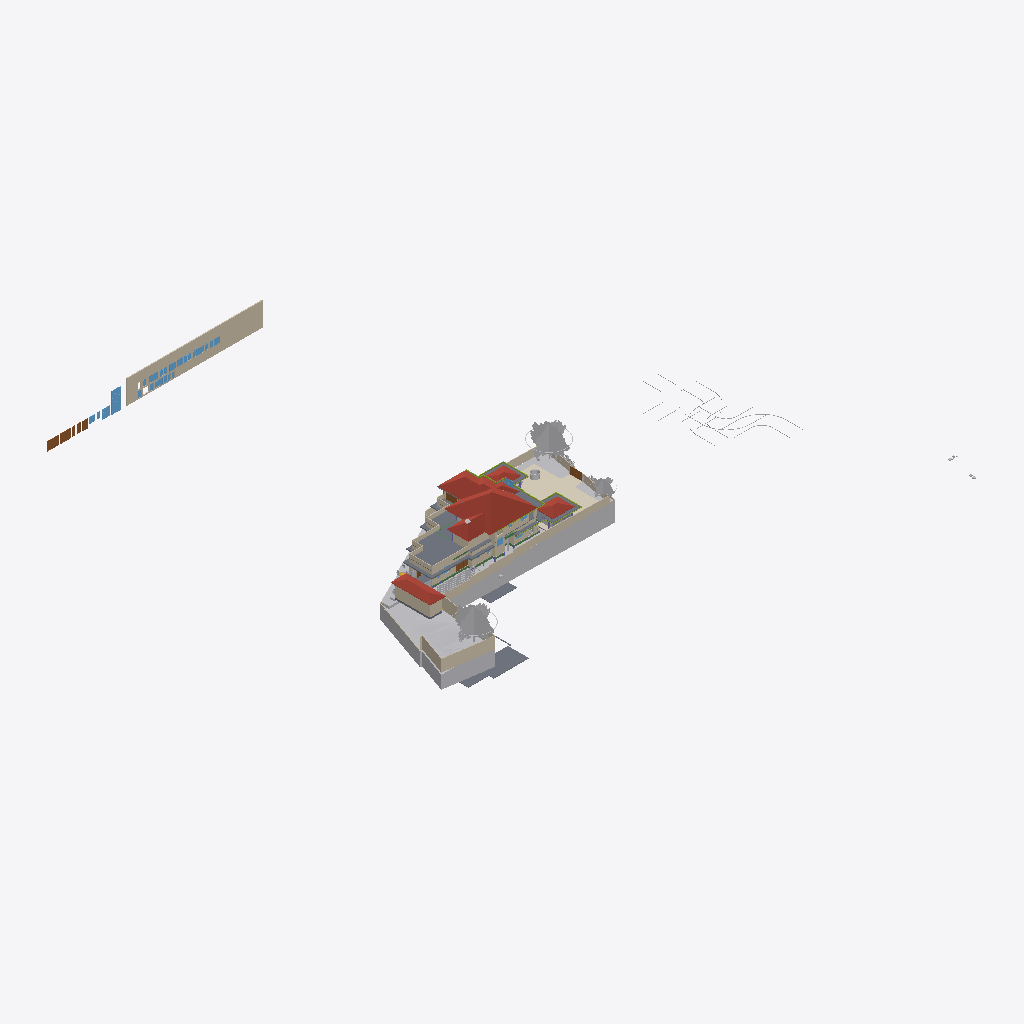
Isometric view of an IFC building model (IFC-SPF (STEP), schema IFC4X3, length unit metre), seen from the south-west, elements coloured by IFC class (only those large enough to see are counted): 38 walls (beige), 24 other elements (light grey), 14 slabs (grey), 11 windows (light blue), 8 doors (brown), 6 members (olive), 4 roofs (red-brown), 3 coverings (cream), 3 beams (green).
Extent 124.4 m × 116.3 m × 40.5 m (x, y, z). Storeys (12): Road Level at 0.00 m; GF at 0.00 m; FF at 0.00 m; Concept at 0.00 m; Existing at 0.00 m; Roof at 0.00 m; Area at 0.00 m; Car Porch at 0.00 m; Footing at 0.00 m; Landscape at 0.00 m; Electrical at 0.00 m; Plumbing at 0.00 m. Elements (1266): 191 IfcCovering, 154 IfcWall, 115 IfcFurniture, 94 IfcPipeSegment, 84 IfcBeam, 74 IfcFooting, 68 IfcGeographicElement, 65 IfcSwitchingDevice, 60 IfcColumn, 51 IfcSanitaryTerminal, 50 IfcWindow, 47 IfcBuildingElementProxy.

HEADER;
FILE_DESCRIPTION(('ViewDefinition[DesignTransferView]'),'2;1');
FILE_NAME('Jailani.ifc','2026-10-22T15:15:28+02:00',(''),(''),'IfcOpenShell 0.8.5','Bonsai 0.8.5','Nobody');
FILE_SCHEMA(('IFC4X3'));
ENDSEC;
DATA;
#1=IFCPROJECT('1rEyq$MlvDVO9q4X_6O_vh',$,'My Project',$,$,$,$,(#14,#26),#9);
#31=IFCSITE('2ymv4STDrDCBgdvlSnG91s',$,'My Site',$,$,#54,$,$,$,(8,52,49,300000),(76,38,36,300000),0.0,$,$);
#37=IFCBUILDING('0WCwdFWaT3fvN6dYFJV0G3',$,'My Building',$,$,#60,$,$,$,$,$,$);
#43=IFCBUILDINGSTOREY('3glIUxBxj019WI9WL2_LBp',$,'Road Level',$,$,#66,$,$,$,$);
#2091=IFCBUILDINGSTOREY('0gksAyAJzF1eVdNHxF82jx',$,'GF',$,$,#203992,$,$,$,$);
#9684=IFCBUILDINGSTOREY('0GW8AoQ6z9OfFkHNDnUrmB',$,'FF',$,$,#277602,$,$,$,$);
#36449=IFCBUILDINGSTOREY('08MXqDc890wx$ikiXcsfjl',$,'Concept',$,$,#36465,$,$,$,$);
#37612=IFCBUILDINGSTOREY('3FqJSqHaz8MQtwN4CzJUgT',$,'Existing',$,$,#37627,$,$,$,$);
#39460=IFCBUILDINGSTOREY('2$v9ldK6P2VucsJp$wo$TV',$,'Roof',$,$,#388800,$,$,$,$);
#119304=IFCBUILDINGSTOREY('0qBaI9Ey94591kdt6C2Jnr',$,'Area',$,$,#119319,$,$,$,$);
#129129=IFCBUILDINGSTOREY('3kIur_wS960wa7BjgB$p1C',$,'Car Porch',$,$,#129145,$,$,$,$);
#268472=IFCBUILDINGSTOREY('2xrbP0qU17QQ349t_fHpEX',$,'Footing',$,$,#278022,$,$,$,$);
#318255=IFCBUILDINGSTOREY('3aOrSW8CbAU8ZyelJCCINe',$,'Landscape',$,$,#318271,$,$,$,$);
#332845=IFCBUILDINGSTOREY('0AJYN4QXPCc9jj5vzxhX9$',$,'Electrical',$,$,#332861,$,$,$,$);
#351978=IFCBUILDINGSTOREY('3upeWRLj97BQX2e$VHc8TZ',$,'Plumbing',$,$,#351994,$,$,$,$);
#1788=IFCGEOGRAPHICELEMENT('2G7_FUH1TFnfA2p0BceQCt',$,'Site',$,$,#266545,#1804,$,.TERRAIN.);
#328551=IFCROOF('21T1h3klXC_BmaYTQtLSBg',$,'Mainroof',$,$,#328557,#328552,$,.HIP_ROOF.);
#382425=IFCWALL('2r9tHLxan62A7SFe6zmHTl',$,'Wall',$,$,#383998,#382424,$,$);
#291080=IFCCOVERING('3ktB1WR$f69fETpx9RtRtR',$,'Covering',$,$,#297555,#291091,$,$);
#297152=IFCGEOGRAPHICELEMENT('1oH7nsXafBAhIJwgxqBaXm',$,'GeographicElement',$,$,#297182,#297165,$,$);
#296796=IFCGEOGRAPHICELEMENT('0oAmVwzOn9fxeOwIdp5ttV',$,'GeographicElement',$,$,#297121,#296809,$,$);
#180078=IFCSLAB('1skQYh0W5DWfCNPJm9rd2U',$,'Slab',$,$,#277612,#180099,$,$);
#224944=IFCSLAB('3XqsztXbj1ghk5AhbcNOAU',$,'First Floor',$,$,#277642,#224985,$,$);
#2607=IFCWALL('0hLi5deXP5Zfo$NOtNZznY',$,'Wall',$,$,#266565,#2613,$,$);
#294615=IFCROOF('3mGRXpHdL9OAPglgninuSZ',$,'Roof',$,$,#303292,#297628,$,.HIP_ROOF.);
#397893=IFCSLAB('3REN97GL1E5e54T_9Lvwxj',$,'Slab',$,$,#397894,#397914,$,$);
#211619=IFCWALL('0GEX5P4U9BQufRWTvvAWVU',$,'Wall',$,$,#266600,#211630,$,$);
#295477=IFCROOF('0sh2s7NWrERuaScyuQZWfN',$,'Roof',$,$,#314560,#295490,$,.HIP_ROOF.);
#297122=IFCGEOGRAPHICELEMENT('2fIop$MxL4qvC5l2cqQ$kQ',$,'GeographicElement',$,$,#297177,#297151,$,$);
#224825=IFCSLAB('0d5CFfHvDDkxxBvkI$SQYK',$,'Double Height Area',$,$,#277737,#224866,$,$);
#295283=IFCROOF('0BkYaRzHb4b8SrgvshSiN4',$,'Roof',$,$,#328167,#295296,$,.HIP_ROOF.);
#2582=IFCWALL('3AhfTEAr96zBOu2JT1DiVf',$,'Wall',$,$,#266585,#2588,$,$);
#185235=IFCWALL('3$hjpD4uv8lejQEN1Fheqk',$,'Wall',$,$,#265860,#185246,$,$);
#195940=IFCSLAB('2HQ2skLdv0rQb9RK6xh6m2',$,'Slab',$,$,#388815,#195961,$,$);
#177331=IFCSLAB('36gMpwiePFFhc27jCaqGKB',$,'Slab',$,$,#277607,#177352,$,$);
#386856=IFCWINDOW('1JJJ$vFoLAa8eJM6D8yiAX',$,'Window',$,$,#387023,#386939,'W-2.25',1.5,1.5499999523162842,$,$,$);
#3433=IFCWALL('2gqgdNokT89Rrmjq1x$gkt',$,'Wall',$,$,#266610,#3444,$,$);
#2457=IFCWALL('38EbZ7mAL5TfofCc1aVwCP',$,'Wall',$,$,#286704,#2463,$,$);
#2381=IFCWALL('2ukC8AQQP85Rb_ZeT84bZY',$,'Wall',$,$,#286637,#2388,$,$);
#2632=IFCWALL('1hiIP0I5r0ZAybbUAFoviW',$,'Wall',$,$,#286668,#2638,$,$);
#230763=IFCWALL('3ruAgi0$X4th8uNtjDFU0l',$,'Wall',$,$,#262587,#230776,$,$);
#229585=IFCWALL('363bzwyLT6ghaTgHiVcG1Z',$,'Wall',$,$,#262398,#229598,$,$);
#239172=IFCWALL('22QUjRbZf2huVHZiZDV9yu',$,'Wall',$,$,#274382,#239307,$,$);
#288440=IFCGEOGRAPHICELEMENT('10o04kzoD7ieb7fY4oqIEX',$,'Cube',$,$,#288512,#288446,$,.TERRAIN.);
#211778=IFCWALL('3QTju5AJn6xuB9z142QxJ5',$,'Wall',$,$,#266620,#211789,$,$);
#211649=IFCWALL('3uvGHZNmz2Z8QwIfP07YN2',$,'Wall',$,$,#266605,#211660,$,$);
#138679=IFCWALL('0fLQKKdFD4Xw5zTdyOB_Hj',$,'Wall',$,$,#290450,#138690,$,$);
#211716=IFCWALL('2g4m2G_4nF49AacJYIKK_m',$,'Wall',$,$,#266615,#211727,$,$);
#216202=IFCWALL('2aPtsRo0T7ehqUDG57ep_L',$,'Wall',$,$,#277937,#216213,$,$);
#190509=IFCSLAB('0M2GVzfEDEn8zQQJaCsHcY',$,'Slab',$,$,#312156,#190530,$,$);
#75549=IFCWALL('36oGwTk25DYRf$Ld17aTG9',$,'Wall',$,$,#320413,#75560,$,$);
#172517=IFCSLAB('1UPh17rjP9bRMJ5e6behtP',$,'Slab',$,$,#388960,#172538,$,$);
#229553=IFCWALL('3OzAXhdFv7AuKRZNbid974',$,'Wall',$,$,#262458,#229566,$,$);
#181618=IFCWALL('3tn5zRjnL9mukCkae_MZFc',$,'Wall',$,$,#316573,#181629,$,$);
#387181=IFCDOOR('0BxYPW8hH2cOhtz3Dh42FK',$,'Door',$,$,#387316,#387230,'D-2.75',$,$,$,$,$);
#121662=IFCWALL('1BWH$vHq53de7ALB12b4Gj',$,'Wall',$,$,#331985,#121673,$,$);
#293425=IFCWALL('197oIZsbvCCx2GrUGcUa_$',$,'Wall',$,$,#293672,#293445,$,$);
#138622=IFCWALL('2LHcj1KGz7XBlZdHzmycO4',$,'Wall',$,$,#290445,#138633,$,$);
#387112=IFCDOOR('1HAcmsUED52vVEVmHgRtJK',$,'Door',$,$,#387311,#387154,'D-3',$,$,$,$,$);
#258382=IFCWALL('3$B7M5Mrf8SenDgVdF0cT6',$,'Wall',$,$,#308210,#258405,$,$);
#75749=IFCWALL('1qpZbrDrHDMOOsMiFqSj$3',$,'Wall',$,$,#277932,#75760,$,$);
#238484=IFCWALL('3NyCimSGDCVvqWTSEV1UiK',$,'Wall',$,$,#273945,#238508,$,$);
#293224=IFCWALL('2_lBO$4ePAxBo4t8$RcnSa',$,'Wall',$,$,#293859,#293244,$,$);
#155538=IFCDOOR('3l3X70xTXBjQnx5gSd3ShY',$,'Door',$,$,#294500,#155595,$,$,$,$,$,$);
#300440=IFCGEOGRAPHICELEMENT('3XNvekt6nB$ubAxK7kHELD',$,'Cube',$,$,#303387,#300446,$,.TERRAIN.);
#4106=IFCBUILDINGELEMENTPROXY('3eKD0RJXX2cvK3v1N6xXAg',$,'Well',$,$,#268350,#4238,$,.COMPLEX.);
#219416=IFCSLAB('1AAhloHkHFWRkhjfKq1PUs',$,'Slab',$,$,#259773,#219437,$,$);
#181853=IFCWALL('2EPmQbCtXEZfIxRL2oDMf2',$,'Wall',$,$,#316514,#181864,$,$);
#243820=IFCSLAB('2FENWmlQ16VvDlTuuClMiL',$,'Slab',$,$,#277742,#243842,$,$);
#187554=IFCSLAB('3VSR8Cqer27g52UuWYSfc7',$,'Slab',$,$,#389030,#187575,$,$);
#386442=IFCWINDOW('2N94ccpU54Vhh1qaVEYbEe',$,'Window',$,$,#386855,#386525,'W-2',1.5,1.5499999523162842,$,$,$);
#43017=IFCBUILDINGELEMENTPROXY('3aYsPRn39B_hfstnZLeJpy',$,'BuildingElementProxy',$,$,#218186,#43030,$,$);
#2532=IFCWALL('2uoMgyRXTBJAXpnQJxkX2y',$,'Wall',$,$,#274635,#2538,$,$);
#42055=IFCBUILDINGELEMENTPROXY('3wwYmhSjv9weqNYZfzH9xT',$,'BuildingElementProxy',$,$,#218181,#42068,$,$);
#258269=IFCDOOR('15u65NnfDBaQUuumddnmrm',$,'Door',$,$,#317361,#258288,'D-3',$,$,$,$,$);
#284023=IFCBEAM('3KA966hgP5FBQ2HLeGJdgI',$,'Beam',$,$,#284024,#284034,$,$);
#288173=IFCGEOGRAPHICELEMENT('12euZWZPD4APjxpY$YFPVd',$,'Cube',$,$,#288201,#288179,$,.TERRAIN.);
#291009=IFCCOVERING('2Qz80cV6LAAB3ft_PK_mv4',$,'Covering',$,$,#314555,#291024,$,$);
#220492=IFCDOOR('2roBODw3LFthb2psHkXAvx',$,'Door',$,$,#327113,#220505,$,$,$,$,$,$);
#252018=IFCWALL('2Lgkf63799kR0JBwn463aW',$,'Wall',$,$,#277757,#252078,$,$);
#299836=IFCSLAB('1m8YJOZf1EGgmV7PlI$LFi',$,'Slab',$,$,#388825,#299857,$,$);
#291771=IFCCOVERING('0fEHNhNivEbBeF8nPcgjJo',$,'Covering',$,$,#292879,#291782,$,$);
#398024=IFCWINDOW('2BwcoZe3z5$hsw17s6nRGW',$,'Wall',$,$,#398122,#398044,'W-2.25A',$,$,$,$,$);
#387024=IFCDOOR('0A6Hp0PDD4qeMw7C2jmsqS',$,'Door',$,$,#387056,#387044,'D-1.5',$,$,$,$,$);
#3190=IFCWALL('193oymhqH3WPw9ieWVOFsJ',$,'Wall',$,$,#266555,#3201,$,$);
#181545=IFCWALL('1aCPQroBHCM8OFaC4aMxaa',$,'Wall',$,$,#316583,#181556,$,$);
#265598=IFCWALL('25r84axJD3eQbDk7FhPmhx',$,'Wall',$,$,#316568,#265618,$,$);
#41753=IFCBUILDINGELEMENTPROXY('1GRKmkjDv94ej3zzovNSwP',$,'BuildingElementProxy',$,$,#218171,#41766,$,$);
#183087=IFCWALL('1_xe4Hzxf1gwKwSbKbx8K0',$,'Wall',$,$,#316558,#183098,$,$);
#380978=IFCWINDOW('0azklidFz8xfalrvvU1aCl',$,'Window',$,$,#383913,#380977,$,1.5,1.54999995231628,$,$,$);
#41969=IFCBUILDINGELEMENTPROXY('34CNFuP7L4$g0jXxUngOCu',$,'BuildingElementProxy',$,$,#218176,#41982,$,$);
#303509=IFCSHADINGDEVICE('0WI6uJDm1Eohh1anr07Y22',$,'ShadingDevice',$,$,#388845,#303522,$,$);
#382355=IFCWINDOW('1Rs6Wjkcb4KeU1b2e0NGzQ',$,'Window',$,$,#383978,#382354,$,1.5,1.54999995231628,$,$,$);
#383019=IFCWINDOW('1KQfwpgoXF29nfX81X7nfP',$,'Window',$,$,#384003,#383018,$,1.5,1.54999995231628,$,$,$);
#257159=IFCVEHICLE('141W$vyQD1ogrQXmHA2jBF',$,'Vehicle',$,$,#329443,#257174,$,$);
#303455=IFCSHADINGDEVICE('3t1UzhYH95OPXij6WsUnmH',$,'ShadingDevice',$,$,#388830,#303468,$,$);
#311787=IFCMEMBER('2ytImcP516UOJobrdF9aUK',$,'Beam',$,'CORNICE',#388990,#311798,$,.USERDEFINED.);
#45469=IFCBUILDINGELEMENTPROXY('0b4nwe_Ur2p96W4WE_ytTz',$,'BuildingElementProxy',$,$,#218191,#45482,$,$);
#313210=IFCMEMBER('3k4khywyb6cg2D3VTirceu',$,'Beam',$,'CORNICE',#388930,#313221,$,.USERDEFINED.);
#181588=IFCWALL('2ov10n92H22hZgofOL4xAD',$,'Wall',$,$,#316578,#181599,$,$);
#380603=IFCWINDOW('36jUmH3Ij4PfOFwflYuzI$',$,'Window',$,$,#386420,#380602,'W-1.5',1.5,1.5499999523162842,$,$,$);
#60124=IFCWALL('2egd4x5r5Bt9ju5FZWKZ7D',$,'Wall',$,$,#308093,#60135,$,$);
#181446=IFCWINDOW('1wTXgQa4H1sQShfQVM$Cap',$,'Window',$,$,#397892,#181459,'W-1.5',1.5,1.54999995231628,$,$,$);
#303491=IFCSHADINGDEVICE('1_0iBzd4j9YAiupOFFX5Ke',$,'ShadingDevice',$,$,#388840,#303504,$,$);
#173900=IFCWALL('1wQ8lQeKrBovU8E1ANCj4Y',$,'Wall',$,$,#239483,#173912,$,$);
#308873=IFCMEMBER('27A9Mk7$j2r9yraDgCej4l',$,'Beam',$,'CORNICE',#389010,#308884,$,.USERDEFINED.);
#312842=IFCMEMBER('25QPY9bNrCU8e9zZ8Nlc4t',$,'Beam',$,'CORNICE',#388910,#312853,$,.USERDEFINED.);
#380509=IFCWINDOW('2F9qDvDd5BMekYFYuF43Ab',$,'Window',$,$,#383893,#380508,$,1.5,1.54999995231628,$,$,$);
#382166=IFCWINDOW('36JXFnrlXBCQWrVtLYbOnB',$,'Window',$,$,#383958,#382165,$,1.5,1.54999995231628,$,$,$);
#382804=IFCWINDOW('1gIERMjob0HAM47w_2N0q3',$,'Window',$,$,#383993,#382803,$,1.5,1.54999995231628,$,$,$);
#387057=IFCDOOR('0ScIR6Civ1dQPaZPduObTU',$,'Door',$,$,#387111,#387092,'D-1',$,$,$,$,$);
#303545=IFCSHADINGDEVICE('0Q3QB21eL1UxwIiDlcwPBI',$,'ShadingDevice',$,$,#388855,#303558,$,$);
#303527=IFCSHADINGDEVICE('277BN6qCX6wPH$0V2RFuQl',$,'ShadingDevice',$,$,#388850,#303540,$,$);
#313318=IFCMEMBER('3QVIkRLnX109ezuG7dSRvQ',$,'Beam',$,'CORNICE',#388955,#313329,$,.USERDEFINED.);
#168053=IFCWALL('3M5zxzEmT2XfzjJzyz7DGC',$,'Wall',$,$,#251916,#168065,$,$);
#303473=IFCSHADINGDEVICE('3nEDT8F_13YBk7C7Rvleji',$,'ShadingDevice',$,$,#388835,#303486,$,$);
#303675=IFCSHADINGDEVICE('01ecs5Qdr028RbEixCskeR',$,'ShadingDevice',$,$,#327281,#303688,$,$);
#303563=IFCSHADINGDEVICE('2PnscDZXzA5x9bgssGPIzf',$,'ShadingDevice',$,$,#388860,#303576,$,$);
#188918=IFCSLAB('12_bjLeTzCHBEQ_fbYWelk',$,'Slab',$,$,#388900,#188939,$,$);
#337513=IFCBEAM('2YcO9aMU58x95ELB17FL2t',$,'Beam',$,$,#398092,#337524,$,$);
#177853=IFCSLAB('1mbaC05hv4qQhAf$p0m_1J',$,'First Floor Balcony',$,$,#277732,#177874,$,$);
#288270=IFCGEOGRAPHICELEMENT('2gcEiAJK9DBx1kfK4zW4hG',$,'Cube',$,$,#288507,#288276,$,.TERRAIN.);
#387245=IFCDOOR('2br9T$rMP71Qm0nFqwwr0v',$,'Door',$,$,#387321,#387287,'D-0.8',$,$,$,$,$);
#300464=IFCSHADINGDEVICE('3gWKXnSKTE$wNFpuNchKjL',$,'ShadingDevice',$,$,#388820,#303286,$,$);
#312960=IFCMEMBER('1Ix21qJ997pgVvMOh3i$8h',$,'Beam',$,'CORNICE',#388920,#312971,$,.USERDEFINED.);
#268439=IFCBEAM('3NbZ3SN$5DTQR9PQZS1iH2',$,'Beam',$,$,#336990,#268451,$,$);
ENDSEC;
